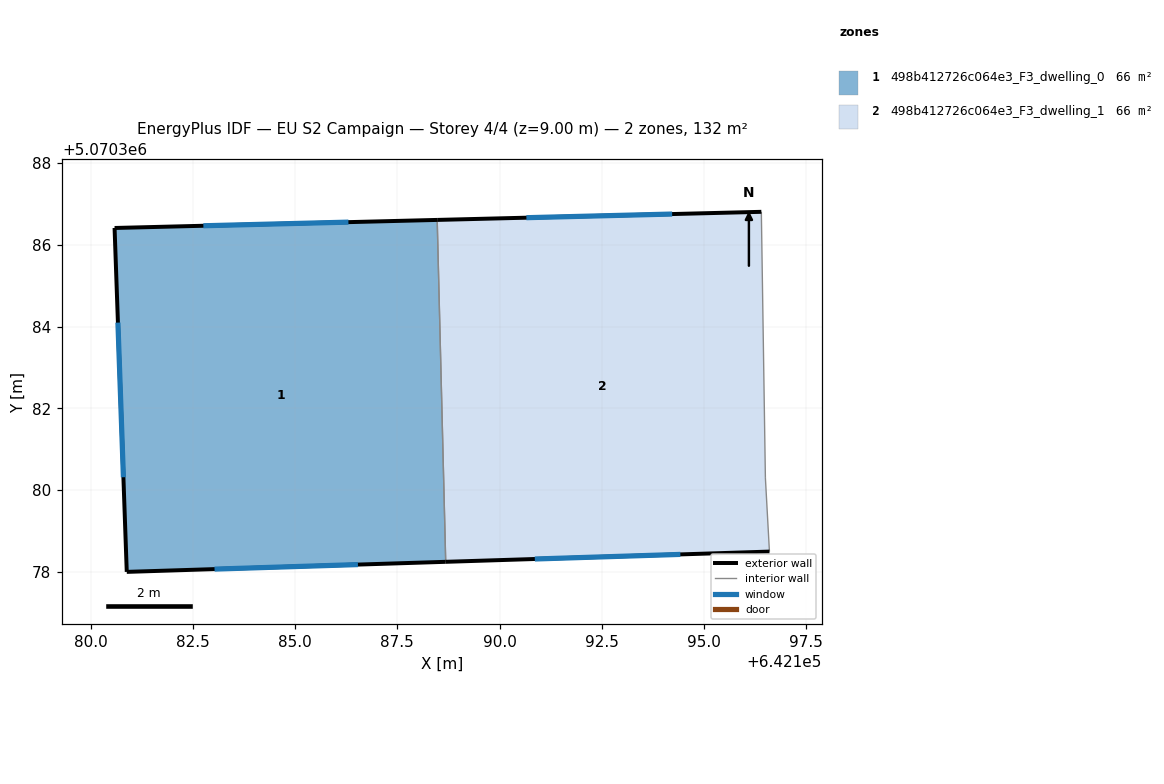
=== STOREY PLAN SPEC (per zone: floor XY polygon, exterior-wall plan segments, windows/doors) ===
zone 1: 498b412726c064e3_F3_dwelling_0  (65.8 m²)
  floor: (642188.47, 5070386.61) (642188.68, 5070378.25) (642180.89, 5070378.00) (642180.59, 5070386.41)
  exterior wall: (642180.89, 5070378.00) – (642188.68, 5070378.25)  [7.8 m]
    window: (642183.03, 5070378.07) – (642186.54, 5070378.18)  [4.7 m²]
  exterior wall: (642180.59, 5070386.41) – (642180.89, 5070378.00)  [8.4 m]
    window: (642180.67, 5070384.10) – (642180.80, 5070380.32)  [5.1 m²]
  exterior wall: (642188.47, 5070386.61) – (642180.59, 5070386.41)  [7.9 m]
    window: (642186.30, 5070386.55) – (642182.76, 5070386.46)  [4.8 m²]
  interior walls: 1
zone 2: 498b412726c064e3_F3_dwelling_1  (65.8 m²)
  floor: (642196.40, 5070386.80) (642196.50, 5070380.30) (642196.60, 5070378.50) (642188.68, 5070378.25) (642188.47, 5070386.61)
  exterior wall: (642196.40, 5070386.80) – (642188.47, 5070386.61)  [7.9 m]
    window: (642194.22, 5070386.75) – (642190.65, 5070386.66)  [4.8 m²]
  exterior wall: (642188.68, 5070378.25) – (642196.60, 5070378.50)  [7.9 m]
    window: (642190.86, 5070378.32) – (642194.42, 5070378.43)  [4.8 m²]
  interior walls: 3

=== DERIVED (storey summary) ===
Building: EU S2 Campaign
Storey: 4 of 4  (floor level z = 9.00 m)
Storey gross floor area: 131.6 m²
Zones on this storey: 2
  - 498b412726c064e3_F3_dwelling_0: floor 65.8 m²; exterior wall 24.1 m (72.3 m²); 3 window(s) 14.6 m²; WWR 20.2%
  - 498b412726c064e3_F3_dwelling_1: floor 65.8 m²; exterior wall 15.8 m (47.5 m²); 2 window(s) 9.6 m²; WWR 20.2%
Zone adjacency (shared interzone walls):
  - 498b412726c064e3_F3_dwelling_0 ↔ 498b412726c064e3_F3_dwelling_1